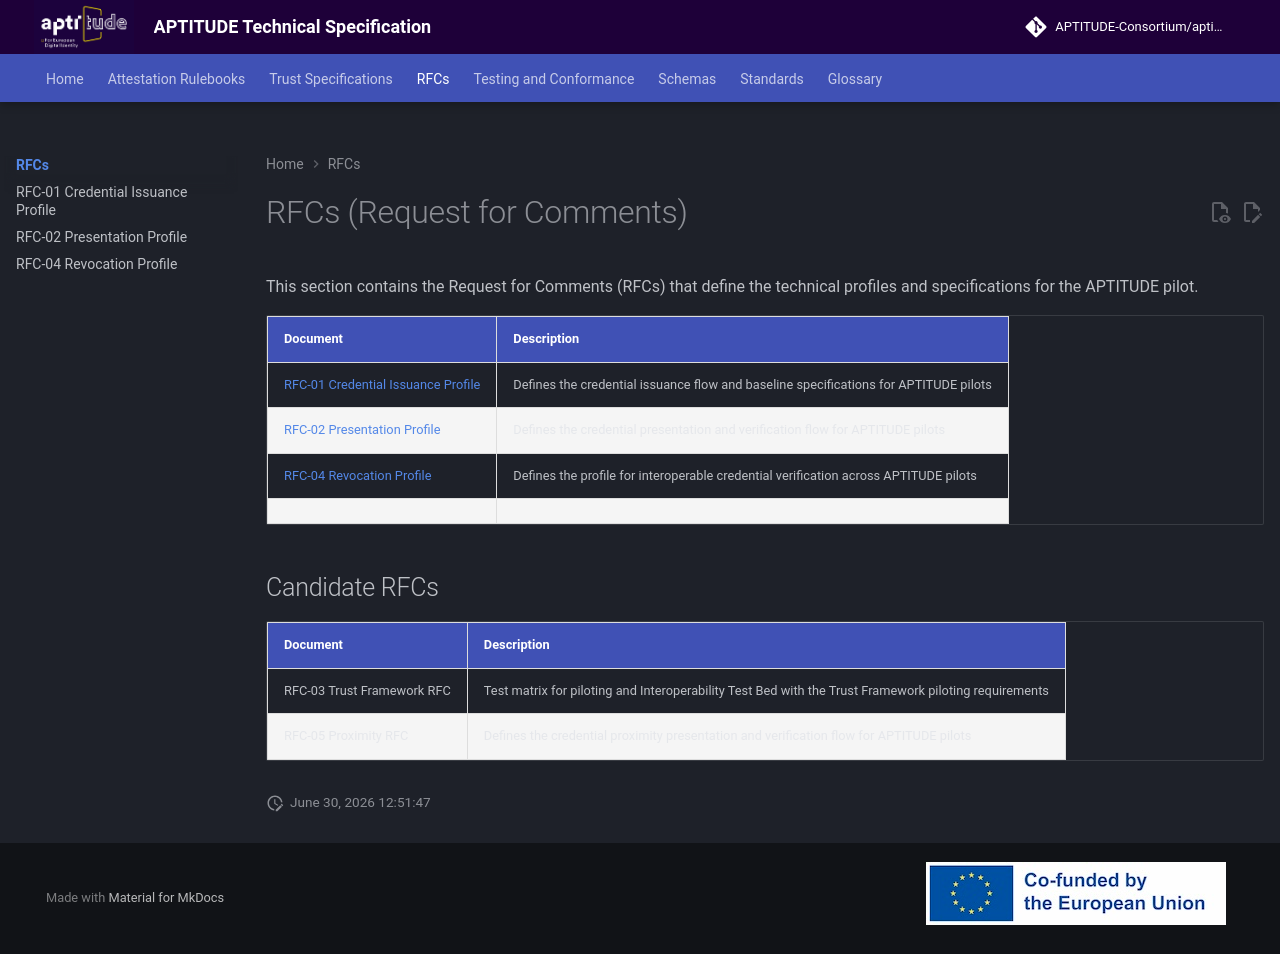

repository: APTITUDE-Consortium/aptitude-eudi-wallet-specs · page: v202609.2/horizontal-RFCs/index.html · generator: mkdocs

# RFCs (Request for Comments)

This section contains the Request for Comments (RFCs) that define the technical profiles and specifications for the APTITUDE pilot.

| Document                                        | Description                                                                                      |
| ----------------------------------------------- | ------------------------------------------------------------------------------------------------ |
| [RFC-01 Credential Issuance Profile](RFC001.md) | Defines the credential issuance flow and baseline specifications for APTITUDE pilots             |
| [RFC-02 Presentation Profile](RFC002.md)        | Defines the credential presentation and verification flow for APTITUDE pilots                    |
| [RFC-04 Revocation Profile](RFC004.md)          | Defines the profile for interoperable credential verification across APTITUDE pilots |
|                                                 |                                                                                                  |

## Candidate RFCs

| Document | Description |
|----------|-------------|
| RFC-03 Trust Framework RFC | Test matrix for piloting and Interoperability Test Bed with the Trust Framework piloting requirements |
| RFC-05 Proximity RFC | Defines the credential proximity presentation and verification flow for APTITUDE pilots |
